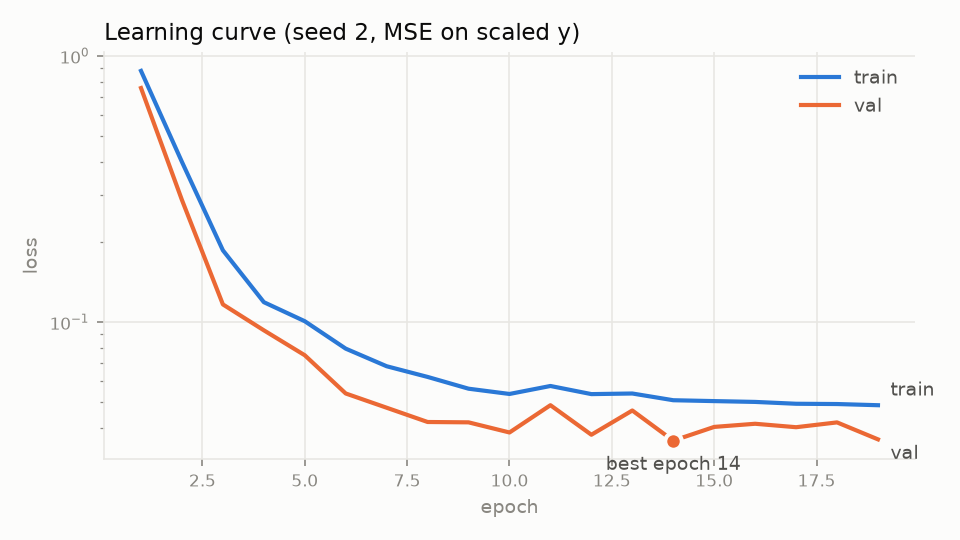

Data behind this chart, as committed beside it:
epoch, train_loss, val_loss
1, 0.8782, 0.7573
2, 0.3997, 0.2875
3, 0.1862, 0.1166
4, 0.1189, 0.09323
5, 0.1008, 0.07514
6, 0.07955, 0.05399
7, 0.06832, 0.04773
8, 0.0623, 0.04219
9, 0.05627, 0.04207
10, 0.05377, 0.03854
11, 0.05761, 0.04879
12, 0.0537, 0.03779
13, 0.05398, 0.04661
14, 0.05093, 0.0359
15, 0.05055, 0.04044
16, 0.05019, 0.04155
17, 0.0494, 0.04033
18, 0.04928, 0.04205
19, 0.04878, 0.03631
